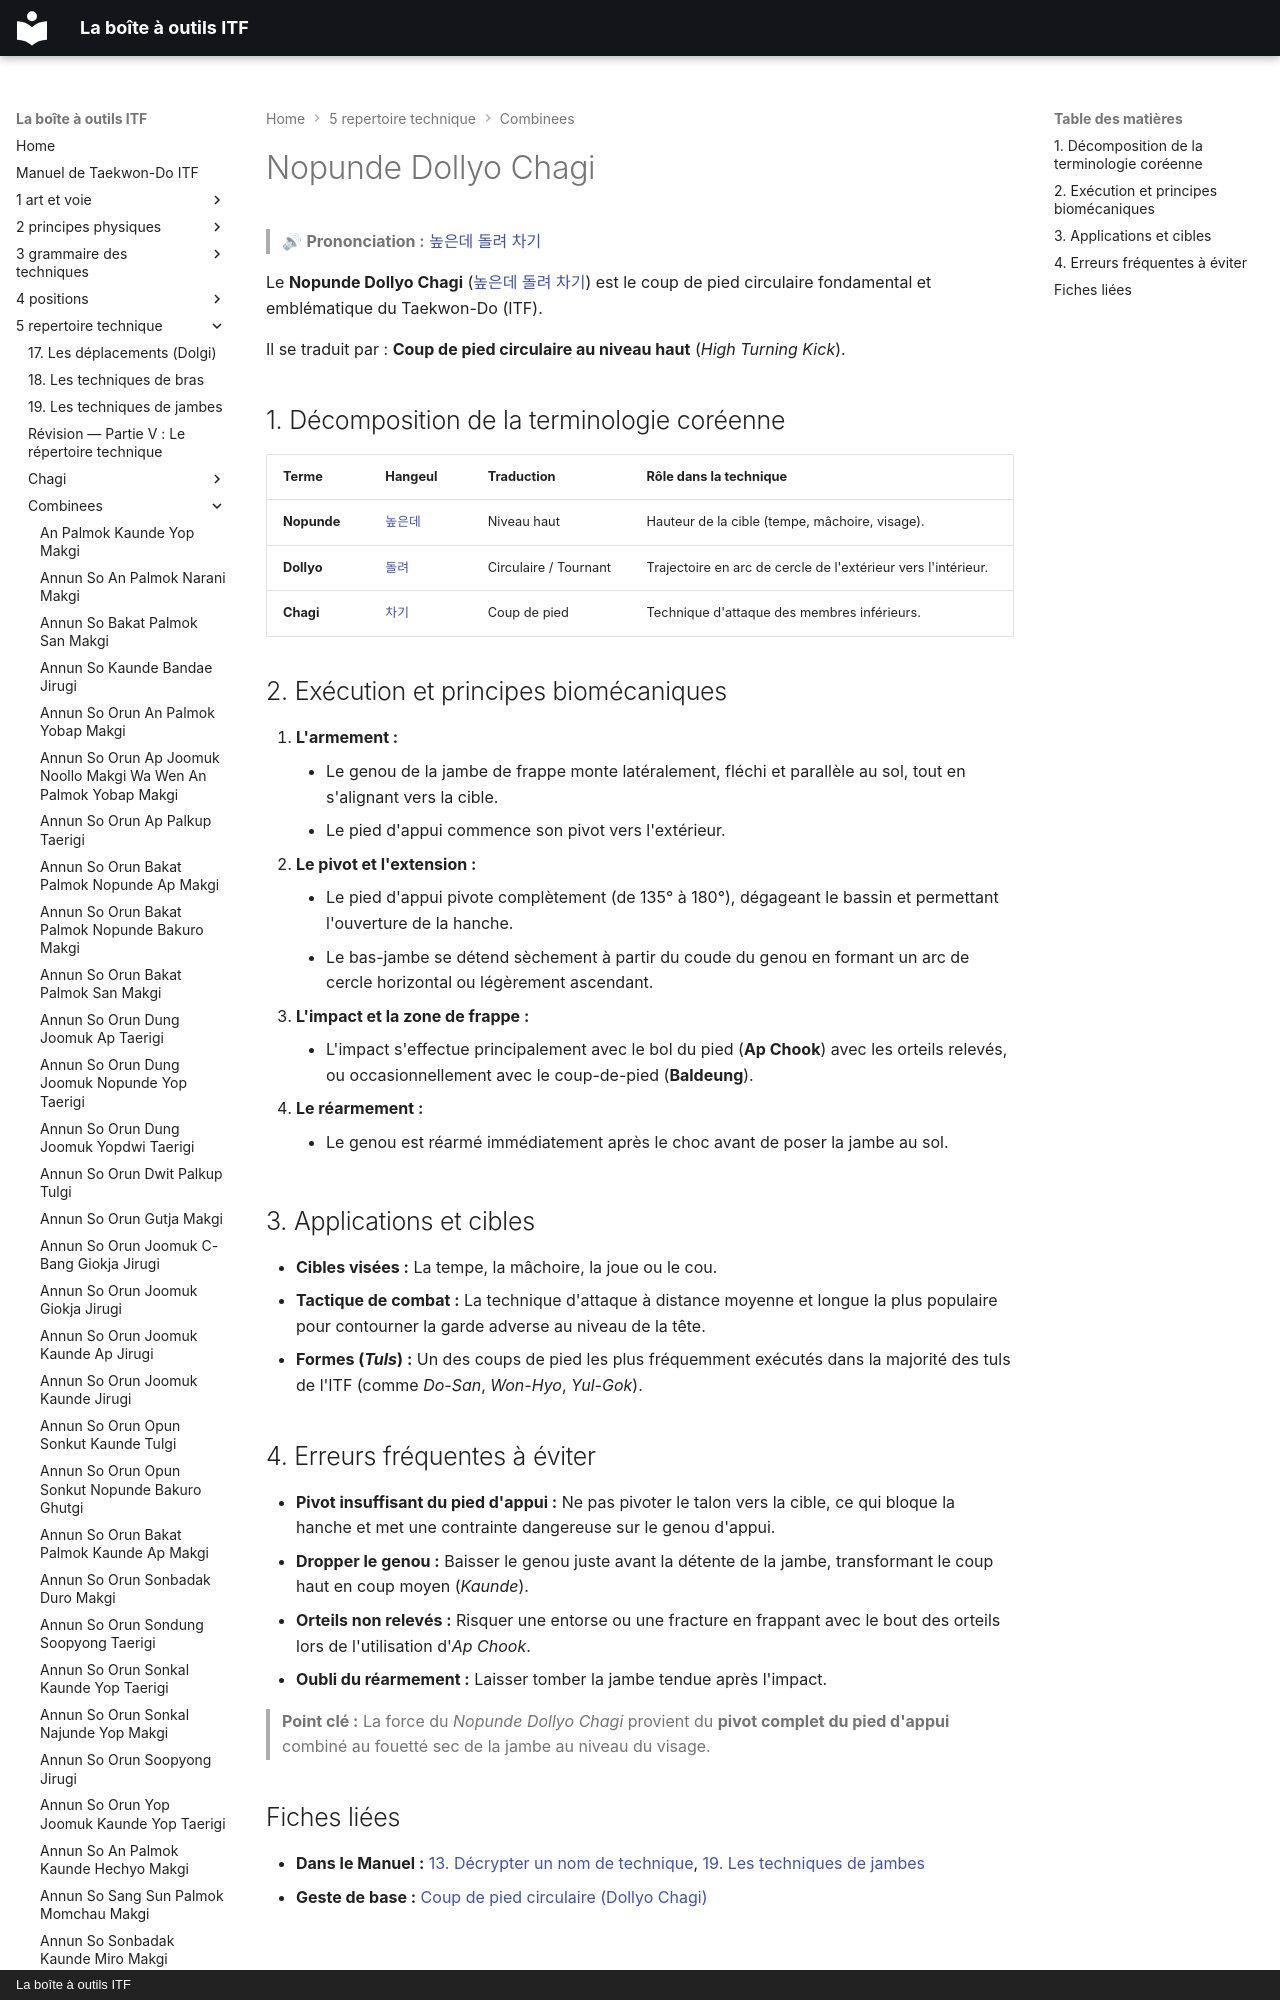

repository: yvmori1/La-boite-outils-ITF · page: 5-repertoire-technique/combinees/Nopunde-Dollyo-Chagi/index.html · generator: mkdocs · copyright: La boîte à outils ITF

# Nopunde Dollyo Chagi

> 🔊 **Prononciation :** [높은데 돌려 차기](../../audio/Techniques/Nopunde-Dollyo-Chagi.m4a)

Le **Nopunde Dollyo Chagi** ([높은데 돌려 차기](../../audio/Techniques/Nopunde-Dollyo-Chagi.m4a)) est le coup de pied circulaire fondamental et emblématique du Taekwon-Do (ITF).

Il se traduit par : **Coup de pied circulaire au niveau haut** (*High Turning Kick*).
